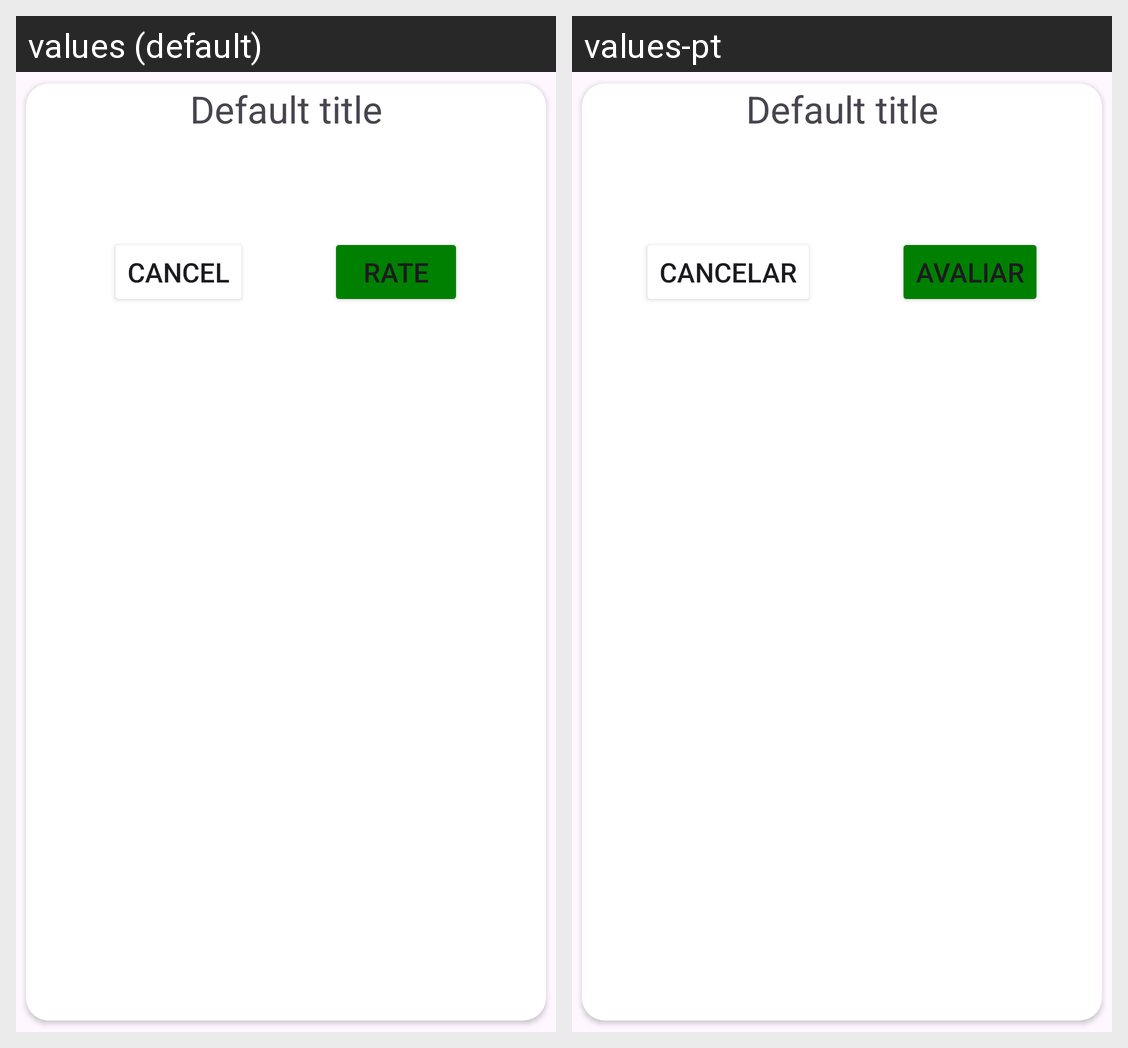

Translations of the strings shown on this Android screen, per locale in the grid:
Android screen res/layout/rating_book.xml rendered under 2 locales, left to right: values (default), values-pt. Device: Nexus 5 (rendered at 1080×1920; each locale shown at half size, 540×960, under a caption strip naming it); theme LibrarIST.Light.
Strings drawn on this screen, with the default value and each locale's value (text and hints the layout hard-codes, and strings that could not be matched under every locale, appear in the picture but are not listed):

cancel
  values: Cancel
  values-pt: Cancelar

rate
  values: Rate
  values-pt: Avaliar
